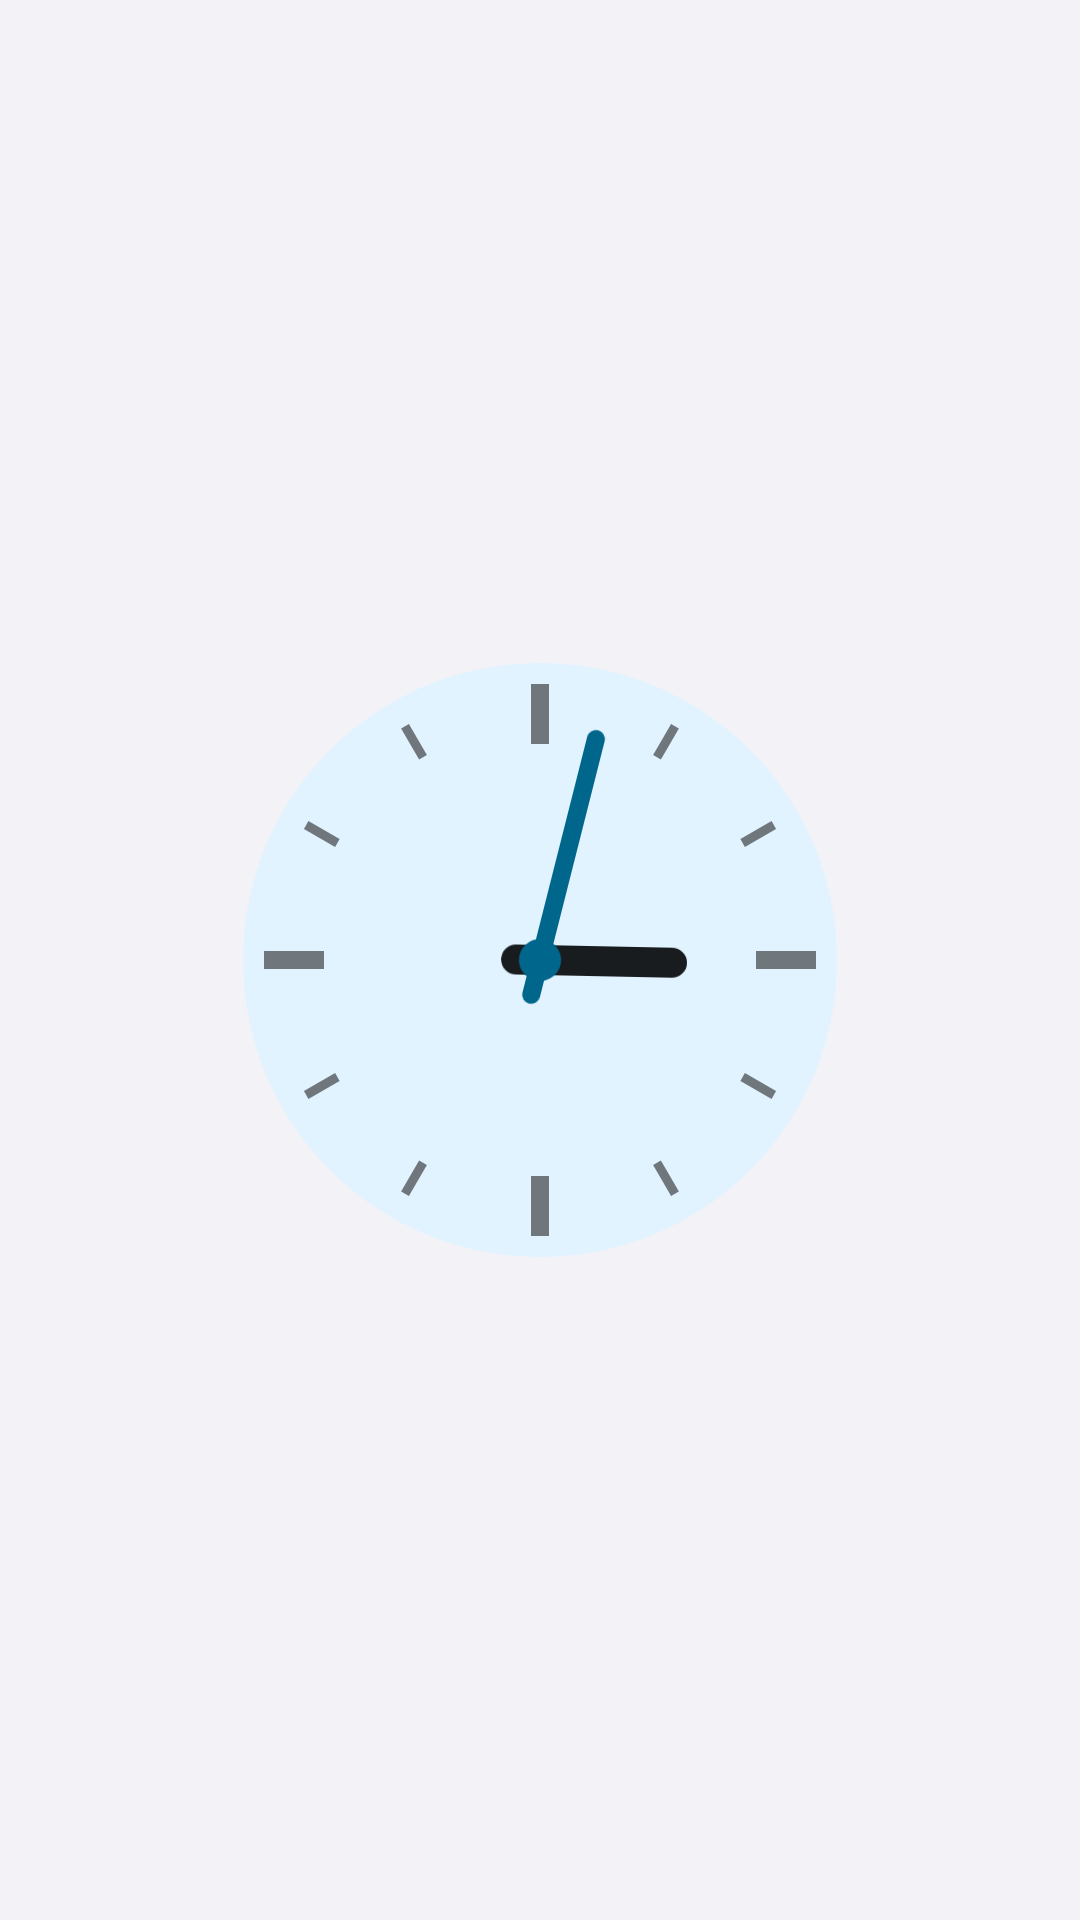

Reconstruct the res/layout file that produces this screen, plus the resources it refers to.
<!-- AndroidManifest.xml: application theme Theme.WidgetsPlus -->
<!-- res/layout/clock_analog.xml -->
<?xml version="1.0" encoding="utf-8"?>
<FrameLayout xmlns:android="http://schemas.android.com/apk/res/android"
    android:layout_width="match_parent"
    android:layout_height="match_parent">

    <AnalogClock
        android:id="@+id/clock_analog"
        android:layout_width="match_parent"
        android:layout_height="match_parent"
        android:layout_gravity="center"
        android:dial="@drawable/clock_dial"
        android:hand_hour="@drawable/clock_hand_hour"
        android:hand_minute="@drawable/clock_hand_minute" />
</FrameLayout>
<!-- resources referenced by this layout -->
<resources>
  <!-- drawable clock_dial: vector/xml drawable (drawable, 2447 chars, omitted) -->
  <!-- drawable clock_hand_hour (drawable) -->
  <vector xmlns:android="http://schemas.android.com/apk/res/android"
      android:width="200dp" android:height="200dp" android:viewportWidth="200" android:viewportHeight="200">
      
      <path android:fillColor="@color/widget_on_surface"
          android:pathData="M95,108V56a5,5 0 0,1 10,0V108a5,5 0 0,1 -10,0z" />
  </vector>
  <!-- drawable clock_hand_minute (drawable) -->
  <vector xmlns:android="http://schemas.android.com/apk/res/android"
      android:width="200dp" android:height="200dp" android:viewportWidth="200" android:viewportHeight="200">
      <path android:fillColor="@color/widget_accent"
          android:pathData="M97,112V24a3,3 0 0,1 6,0V112a3,3 0 0,1 -6,0z" />
      <path android:fillColor="@color/widget_accent" android:pathData="M100,93a7,7 0 1,0 0.01,0z" />
  </vector>
  <style name="Theme.WidgetsPlus" parent="android:Theme.Material.Light.NoActionBar">
          <item name="android:windowBackground">@color/app_background</item>
          <item name="android:statusBarColor">@android:color/transparent</item>
          <item name="android:navigationBarColor">@android:color/transparent</item>
      </style>
  <color name="widget_on_surface">#FF1C1B1F</color>
  <color name="widget_accent">#FF6750A4</color>
  <color name="app_background">#FFF2F2F7</color>
</resources>
